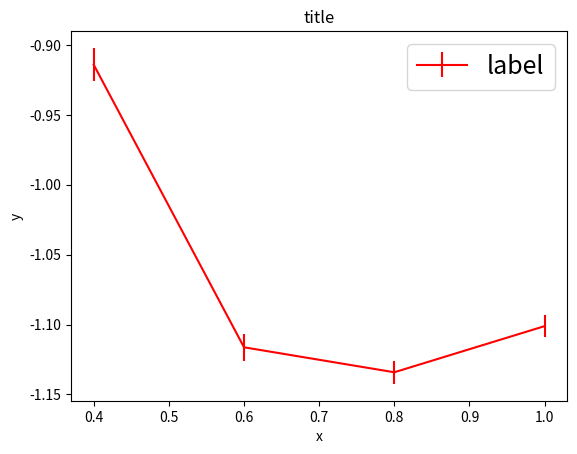

Write the Python code that produced this figure.
import matplotlib.pyplot as plt
import numpy as np

def plot_with_errorbar(x,y,yerr):
    if type(x)==list:
        x = np.array(x)
    if type(y)==list:
        y = np.array(y)
    if type(yerr)==list:
        yerr = np.array(yerr)
    plt.errorbar(x, y, yerr,color='red',label='label')
    #plt.plot(x, y, linestyle="--",color='black', label="label")
    plt.title("title")
    plt.xlabel("x")
    plt.ylabel("y")
    plt.legend(loc='upper right', fontsize=18)
    plt.show()
    fig = plt.figure()
    fig.savefig(f"plot.png")

if __name__ == '__main__':
    x = np.array([0.2*i for i in range(2,6)])
    y = np.array([-0.914149704627082,-1.11628600686954,-1.13414766667709,-1.10115033023262])
    yerr = [0.01199856387181490,0.009760241443056540,0.008337800834926870,0.007956273324052040]
    plot_with_errorbar(x, y, yerr)
